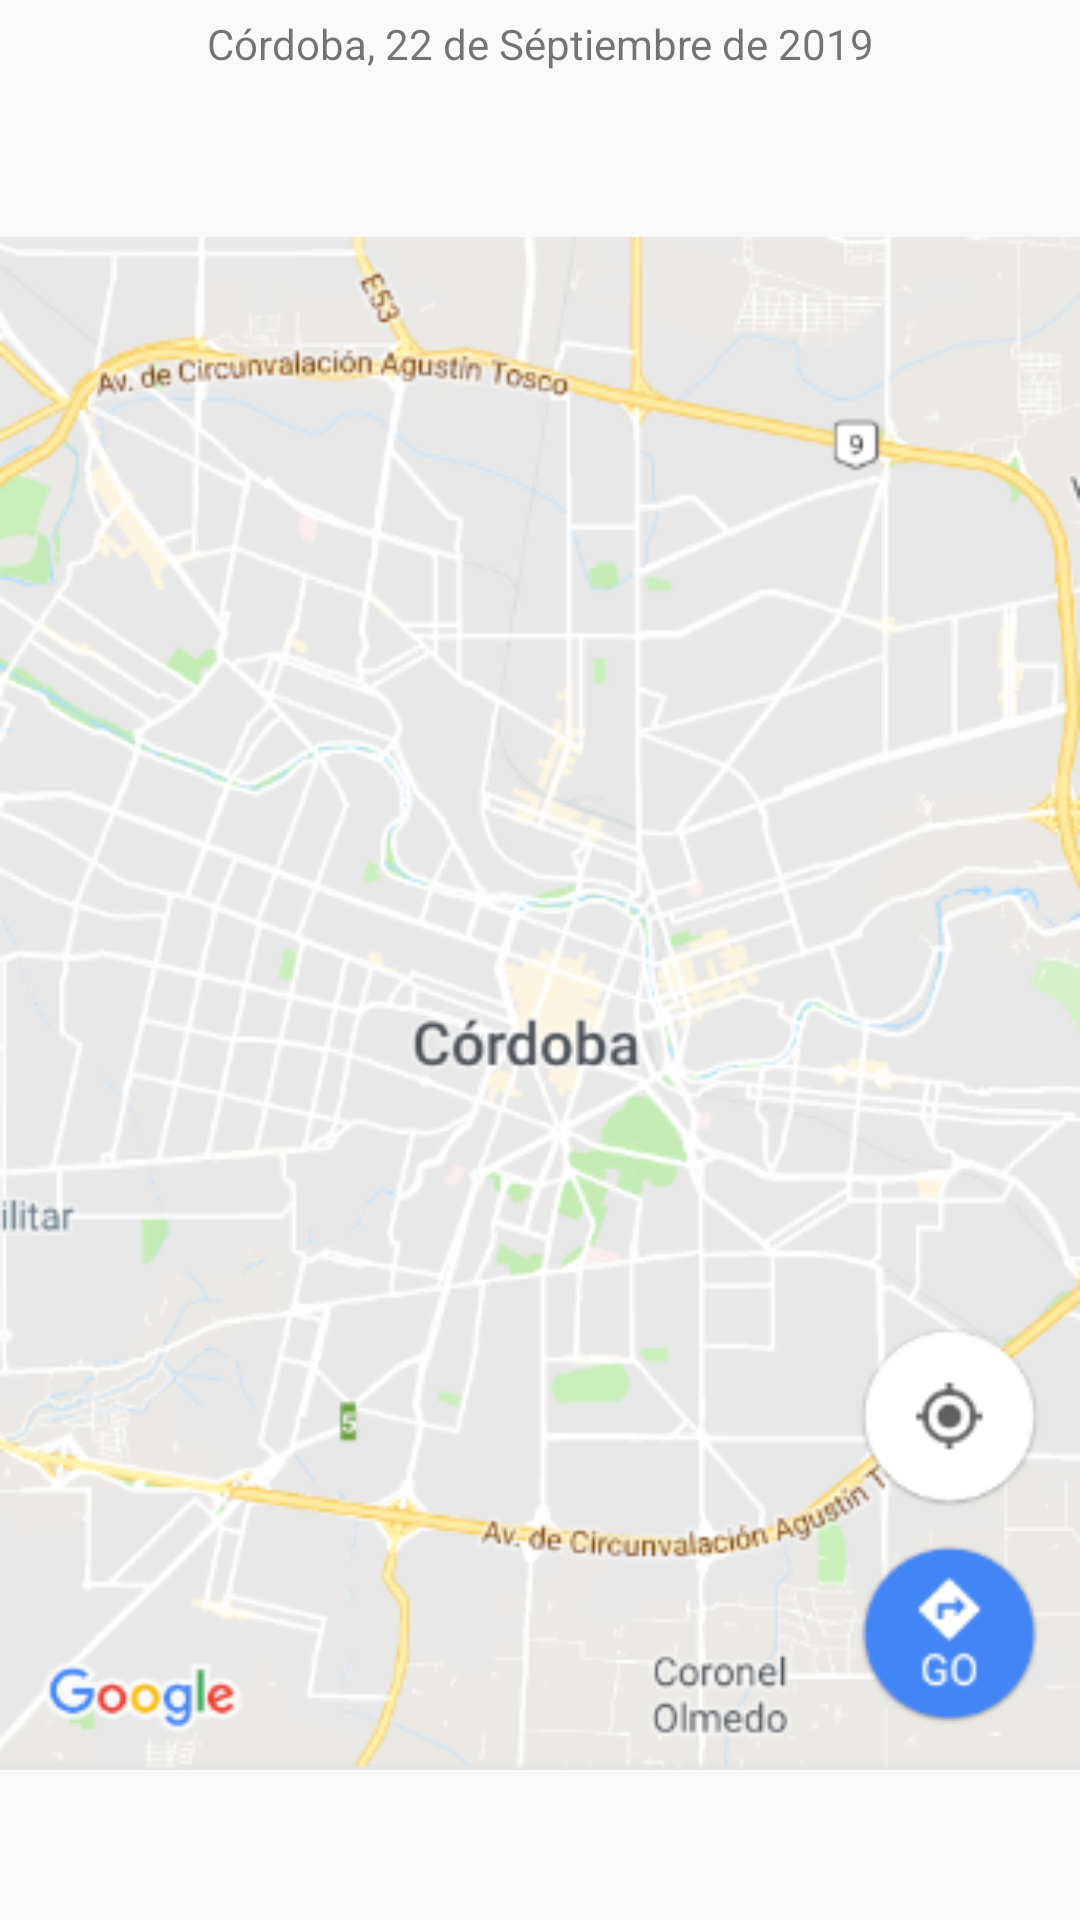

Produce the Android XML layout that renders to this screen, including the resource entries it uses.
<!-- AndroidManifest.xml: application theme AppTheme -->
<!-- res/layout/fragment_map.xml -->
<?xml version="1.0" encoding="utf-8"?>
<LinearLayout xmlns:android="http://schemas.android.com/apk/res/android"
    xmlns:app="http://schemas.android.com/apk/res-auto"
    xmlns:tools="http://schemas.android.com/tools"
    android:orientation="vertical"
    android:layout_width="match_parent"
    android:layout_height="match_parent">
    <TextView
        android:layout_width="match_parent"
        android:layout_height="wrap_content"
        android:textAlignment="center"
        android:text="Córdoba, 22 de Séptiembre de 2019"
        android:layout_margin="@dimen/marginL"
        ></TextView>
    <ImageView
        android:layout_width="match_parent"
        android:layout_height="match_parent"
        android:src="@drawable/maps"/>
</LinearLayout>
<!-- resources referenced by this layout -->
<resources>
  <dimen name="marginL">5dp</dimen>
  <!-- drawable maps: png bitmap (drawable, 97229 bytes) -->
  <style name="AppTheme" parent="Theme.AppCompat.Light.DarkActionBar">
          
          <item name="colorPrimary">@color/colorPrimary</item>
          <item name="colorPrimaryDark">@color/colorPrimaryDark</item>
          <item name="colorAccent">@color/colorAccent</item>
      </style>
  <color name="colorPrimary">#008577</color>
  <color name="colorPrimaryDark">#00574B</color>
  <color name="colorAccent">#5090EE</color>
</resources>
